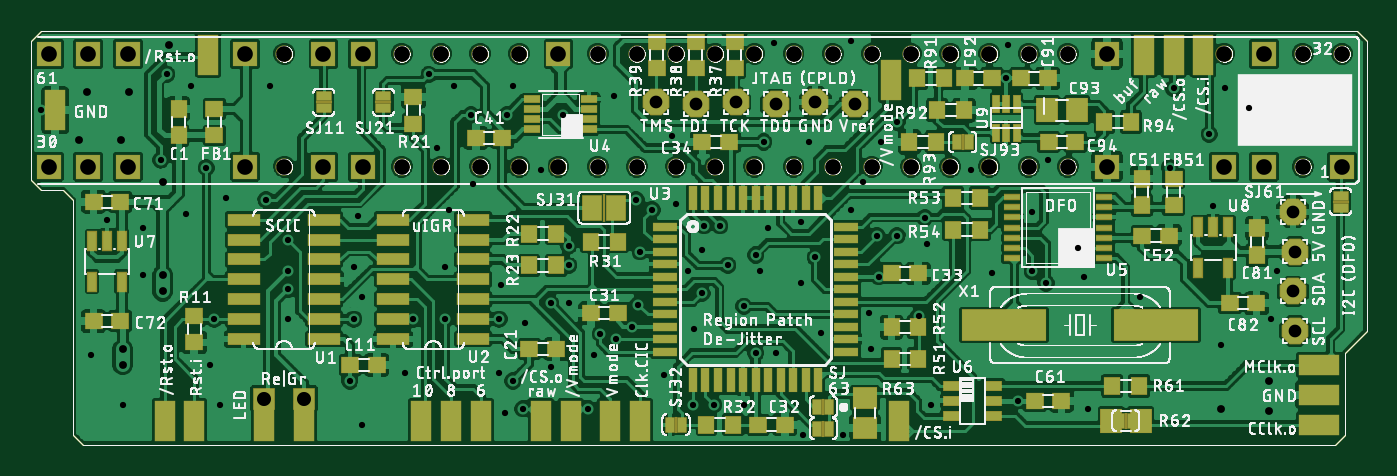
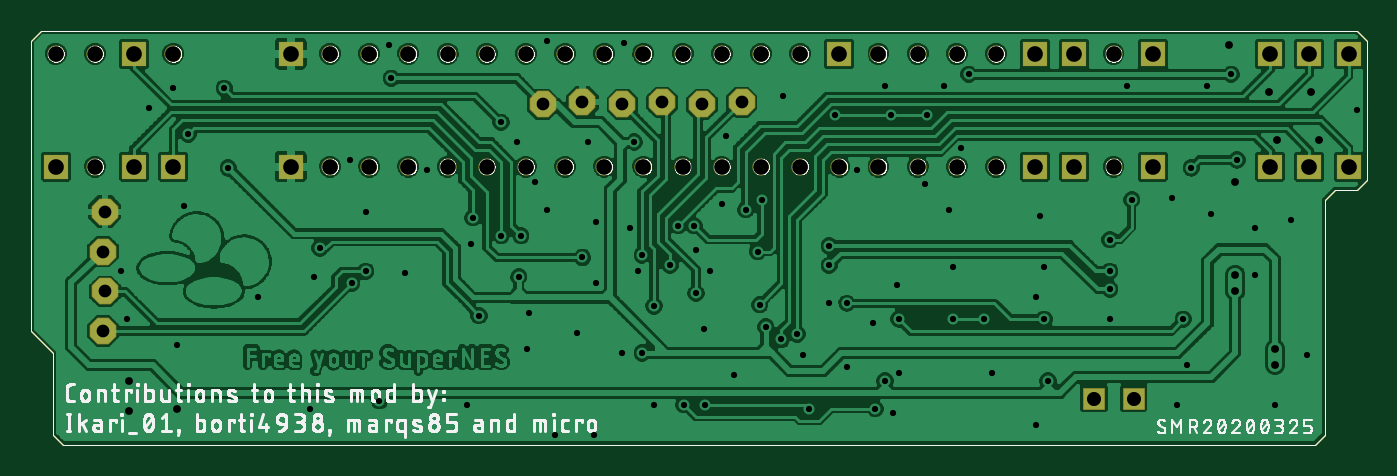
Circuit board: 8 layer files. Board 85.2 x 26.4 mm.
- bottom_copper: SNES_MR_DeJitter_QID.GBL (260957 bytes)
- bottom_silk: SNES_MR_DeJitter_QID.GBO (200798 bytes)
- bottom_mask: SNES_MR_DeJitter_QID.GBS (123456 bytes)
- outline: SNES_MR_DeJitter_QID.GKO (121834 bytes)
- top_copper: SNES_MR_DeJitter_QID.GTL (306751 bytes)
- top_silk: SNES_MR_DeJitter_QID.GTO (566912 bytes)
- top_mask: SNES_MR_DeJitter_QID.GTS (129315 bytes)
- drill: SNES_MR_DeJitter_QID.XLN (2606 bytes)

=== bottom_copper: SNES_MR_DeJitter_QID.GBL (260957 bytes, source omitted) ===
=== bottom_silk: SNES_MR_DeJitter_QID.GBO (200798 bytes, source omitted) ===
=== bottom_mask: SNES_MR_DeJitter_QID.GBS (123456 bytes, source omitted) ===
=== outline: SNES_MR_DeJitter_QID.GKO (121834 bytes, source omitted) ===
=== top_copper: SNES_MR_DeJitter_QID.GTL (306751 bytes, source omitted) ===
=== top_silk: SNES_MR_DeJitter_QID.GTO (566912 bytes, source omitted) ===
=== top_mask: SNES_MR_DeJitter_QID.GTS (129315 bytes, source omitted) ===
=== drill: SNES_MR_DeJitter_QID.XLN ===
%
M48
M72
T01C0.0157
T02C0.0197
T03C0.0320
T04C0.0354
T05C0.0394
%
T01
X5155Y6500
X4155Y6100
X5005Y1300
X4755Y2300
X8355Y4750
X8555Y4000
X9655Y2100
X10455Y7750
X10755Y6200
X11355Y6850
X14905Y9050
X13755Y3850
X18155Y1300
X18955Y2600
X16905Y3200
X16755Y4650
X22755Y5350
X1755Y2550
X2155Y5950
X3055Y4550
X12005Y2100
X17105Y5200
X18555Y4650
X16455Y6350
X13055Y7200
X2555Y1300
X3055Y5750
X8555Y800
X12155Y1100
X25405Y6150
X18755Y5750
X20105Y3100
X16155Y2050
X19605Y5900
X19605Y4350
X19805Y7900
X30855Y8750
X10655Y4750
X19655Y550
X21155Y6900
X16355Y8050
X20855Y10450
X18905Y10400
X12055Y4300
X30155Y2800
X21305Y3600
X24405Y4600
X26705Y4500
X29955Y6300
X21355Y2700
X22855Y1300
X505Y8700
X31555Y4650
X31405Y3450
X25805Y7450
X24805Y10350
X20855Y6200
X26805Y1200
X13305Y2250
X4265Y9310
X6265Y9310
X14405Y2550
X28105Y4000
X12655Y3350
X8455Y6050
X6705Y3450
X10865Y9310
X12365Y9310
X30255Y9250
X21605Y7900
X23855Y7200
X20655Y550
X12205Y8584
X11305Y8584
X13605Y8584
X6155Y6450
X8355Y3450
X13305Y3850
X6705Y5450
X4655Y7250
X3505Y7450
X12005Y3450
X4855Y3450
X10655Y3450
X9855Y3450
X13755Y4800
X6705Y4200
X13755Y5300
X6705Y4650
X17755Y4800
X17105Y4100
X18155Y3770
X18455Y5060
X19955Y5000
X21505Y5550
X22005Y5550
X15555Y5145
X15855Y6200
X17555Y5800
X15505Y3815
X14955Y2940
X14555Y3075
X22705Y6000
X29855Y8100
X22005Y8400
X28955Y9250
X15455Y6450
X17155Y5800
X8255Y1900
X12355Y1900
X3655Y9600
X10255Y9600
X25055Y1400
X25755Y4350
X25405Y4650
X18455Y2600
X21555Y4515
X15355Y3255
X18655Y7900
X28855Y7250
X24755Y9500
X22555Y3538
X26555Y5238
X16880Y1300
X14255Y1200
X17405Y1300
X12605Y1200
T02
X30155Y1200
X31355Y1900
X1655Y9150
X1455Y7950
X2705Y9150
X2505Y7950
X31355Y1150
X3555Y6900
X3705Y10350
X3555Y4150
X3555Y4550
X2555Y2300
X2555Y2700
T03
X19955Y8900
X17955Y8900
X16955Y8850
X18955Y8850
X15955Y8900
X20955Y8850
X32005Y5150
X31955Y6150
X31955Y4150
X32005Y3150
T04
X7105Y1450
X6105Y1450
T05
X8581Y7283
X7597Y7283
X27282Y7283
X5628Y7283
X2675Y7283
X1691Y7283
X707Y7283
X30235Y7283
X31219Y7283
X13502Y10117
X8581Y10117
X7597Y10117
X5628Y10117
X27282Y10117
X31219Y10117
X2675Y10117
X1691Y10117
X707Y10117
X32203Y7283
X26298Y7283
X25313Y7283
X24329Y7283
X23345Y7283
X22361Y7283
X21376Y7283
X20392Y7283
X19408Y7283
X18424Y7283
X17439Y7283
X16455Y7283
X15471Y7283
X14486Y7283
X13502Y7283
X12518Y7283
X11534Y7283
X10549Y7283
X9565Y7283
X6612Y10117
X9565Y10117
X10549Y10117
X11534Y10117
X12518Y10117
X14486Y10117
X15471Y10117
X16455Y10117
X17439Y10117
X18424Y10117
X19408Y10117
X20392Y10117
X21376Y10117
X22361Y10117
X23345Y10117
X24329Y10117
X25313Y10117
X26298Y10117
X30235Y10117
X32203Y10117
X33187Y10117
X33187Y7283
X6612Y7283
M30

